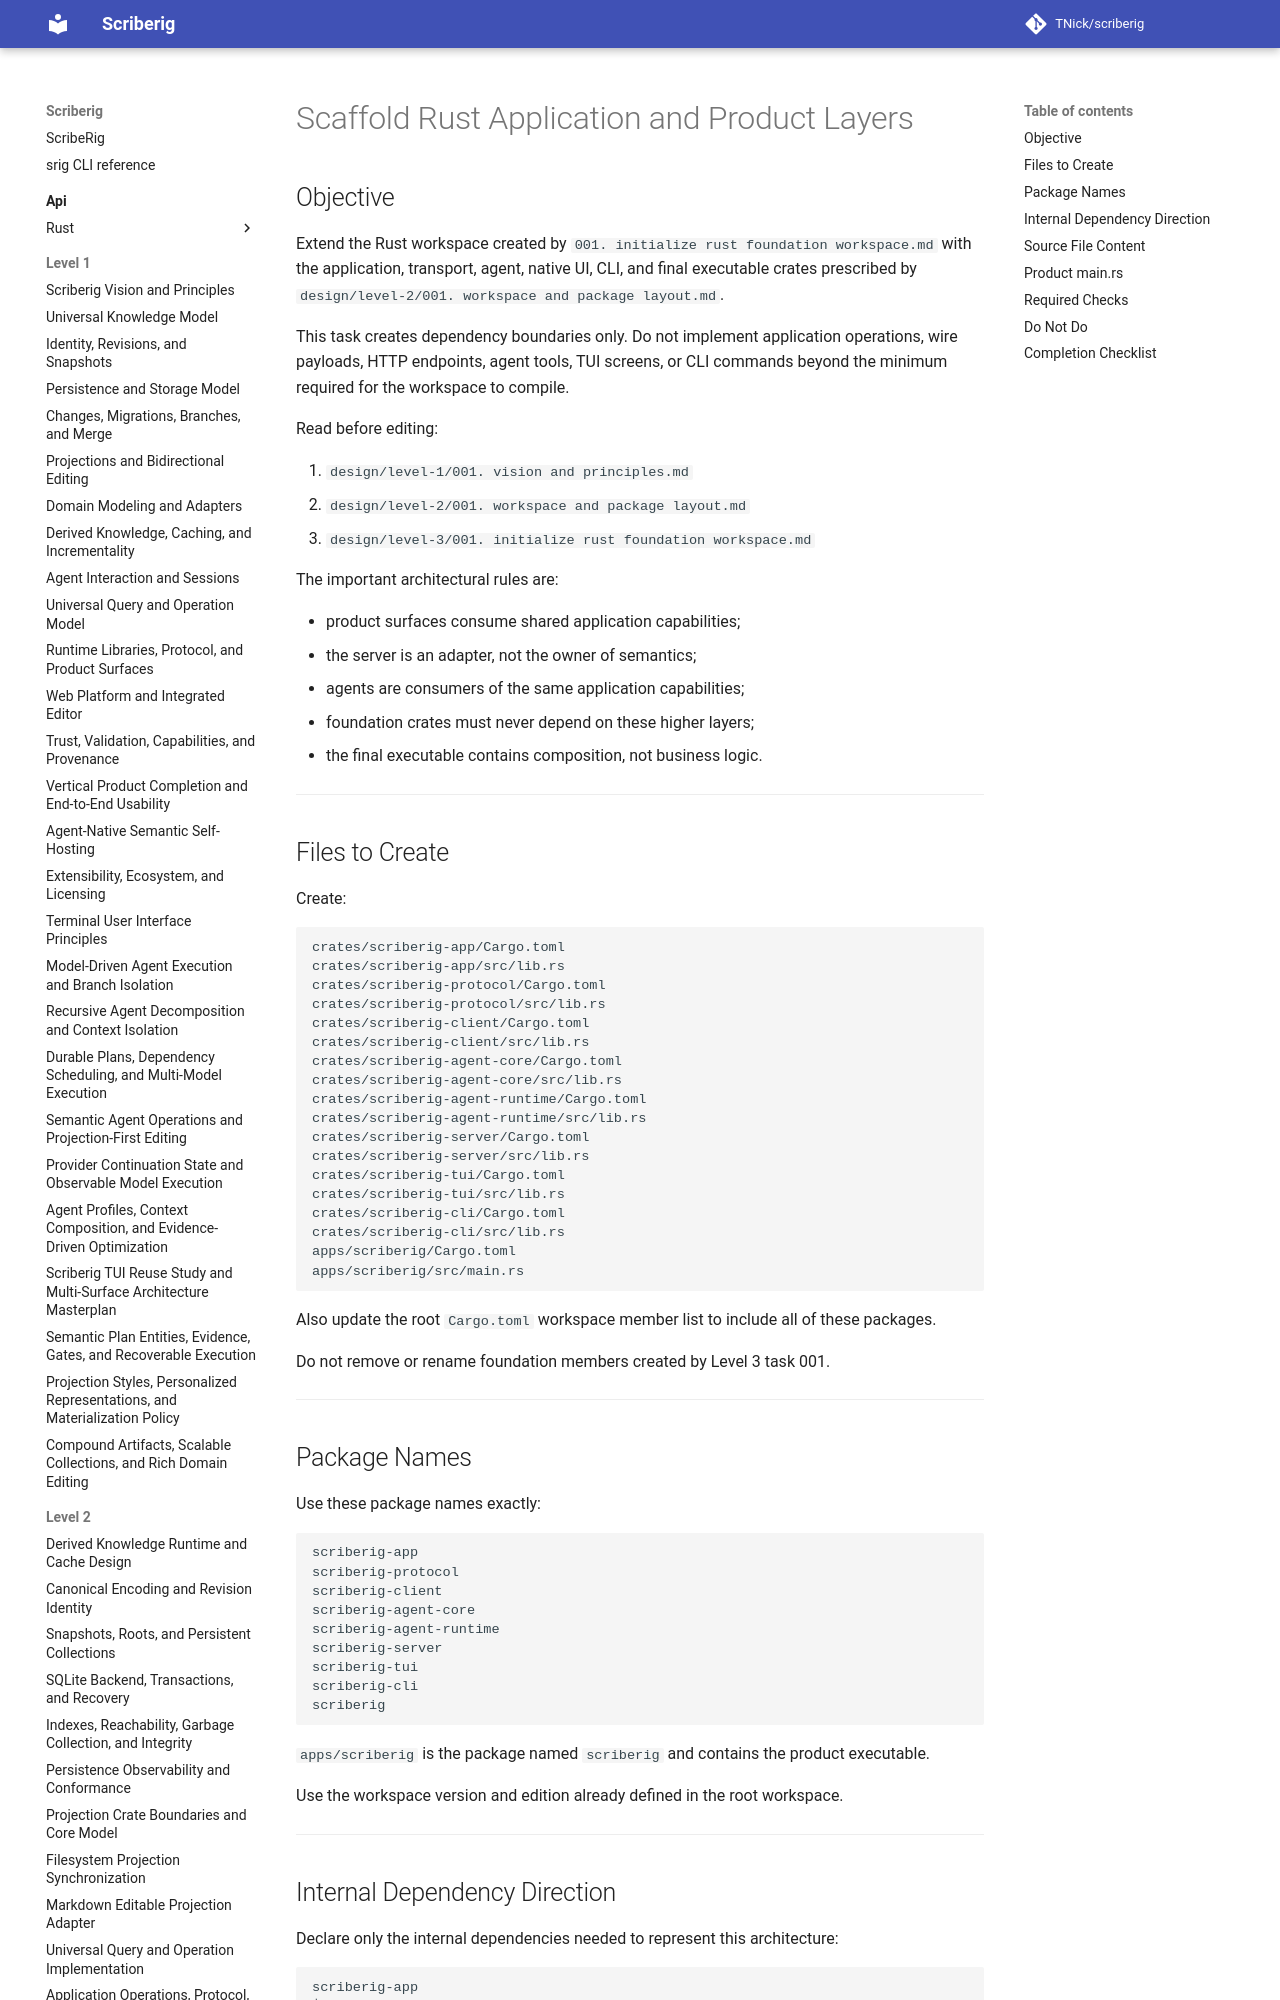

repository: TNick/scriberig · page: level-3/039. scaffold rust application and product layers/index.html · generator: mkdocs

# Scaffold Rust Application and Product Layers

## Objective

Extend the Rust workspace created by `001. initialize rust foundation workspace.md` with the application, transport, agent, native UI, CLI, and final executable crates prescribed by `design/level-2/001. workspace and package layout.md`.

This task creates dependency boundaries only. Do not implement application operations, wire payloads, HTTP endpoints, agent tools, TUI screens, or CLI commands beyond the minimum required for the workspace to compile.

Read before editing:

1. `design/level-1/001. vision and principles.md`
2. `design/level-2/001. workspace and package layout.md`
3. `design/level-3/001. initialize rust foundation workspace.md`

The important architectural rules are:
